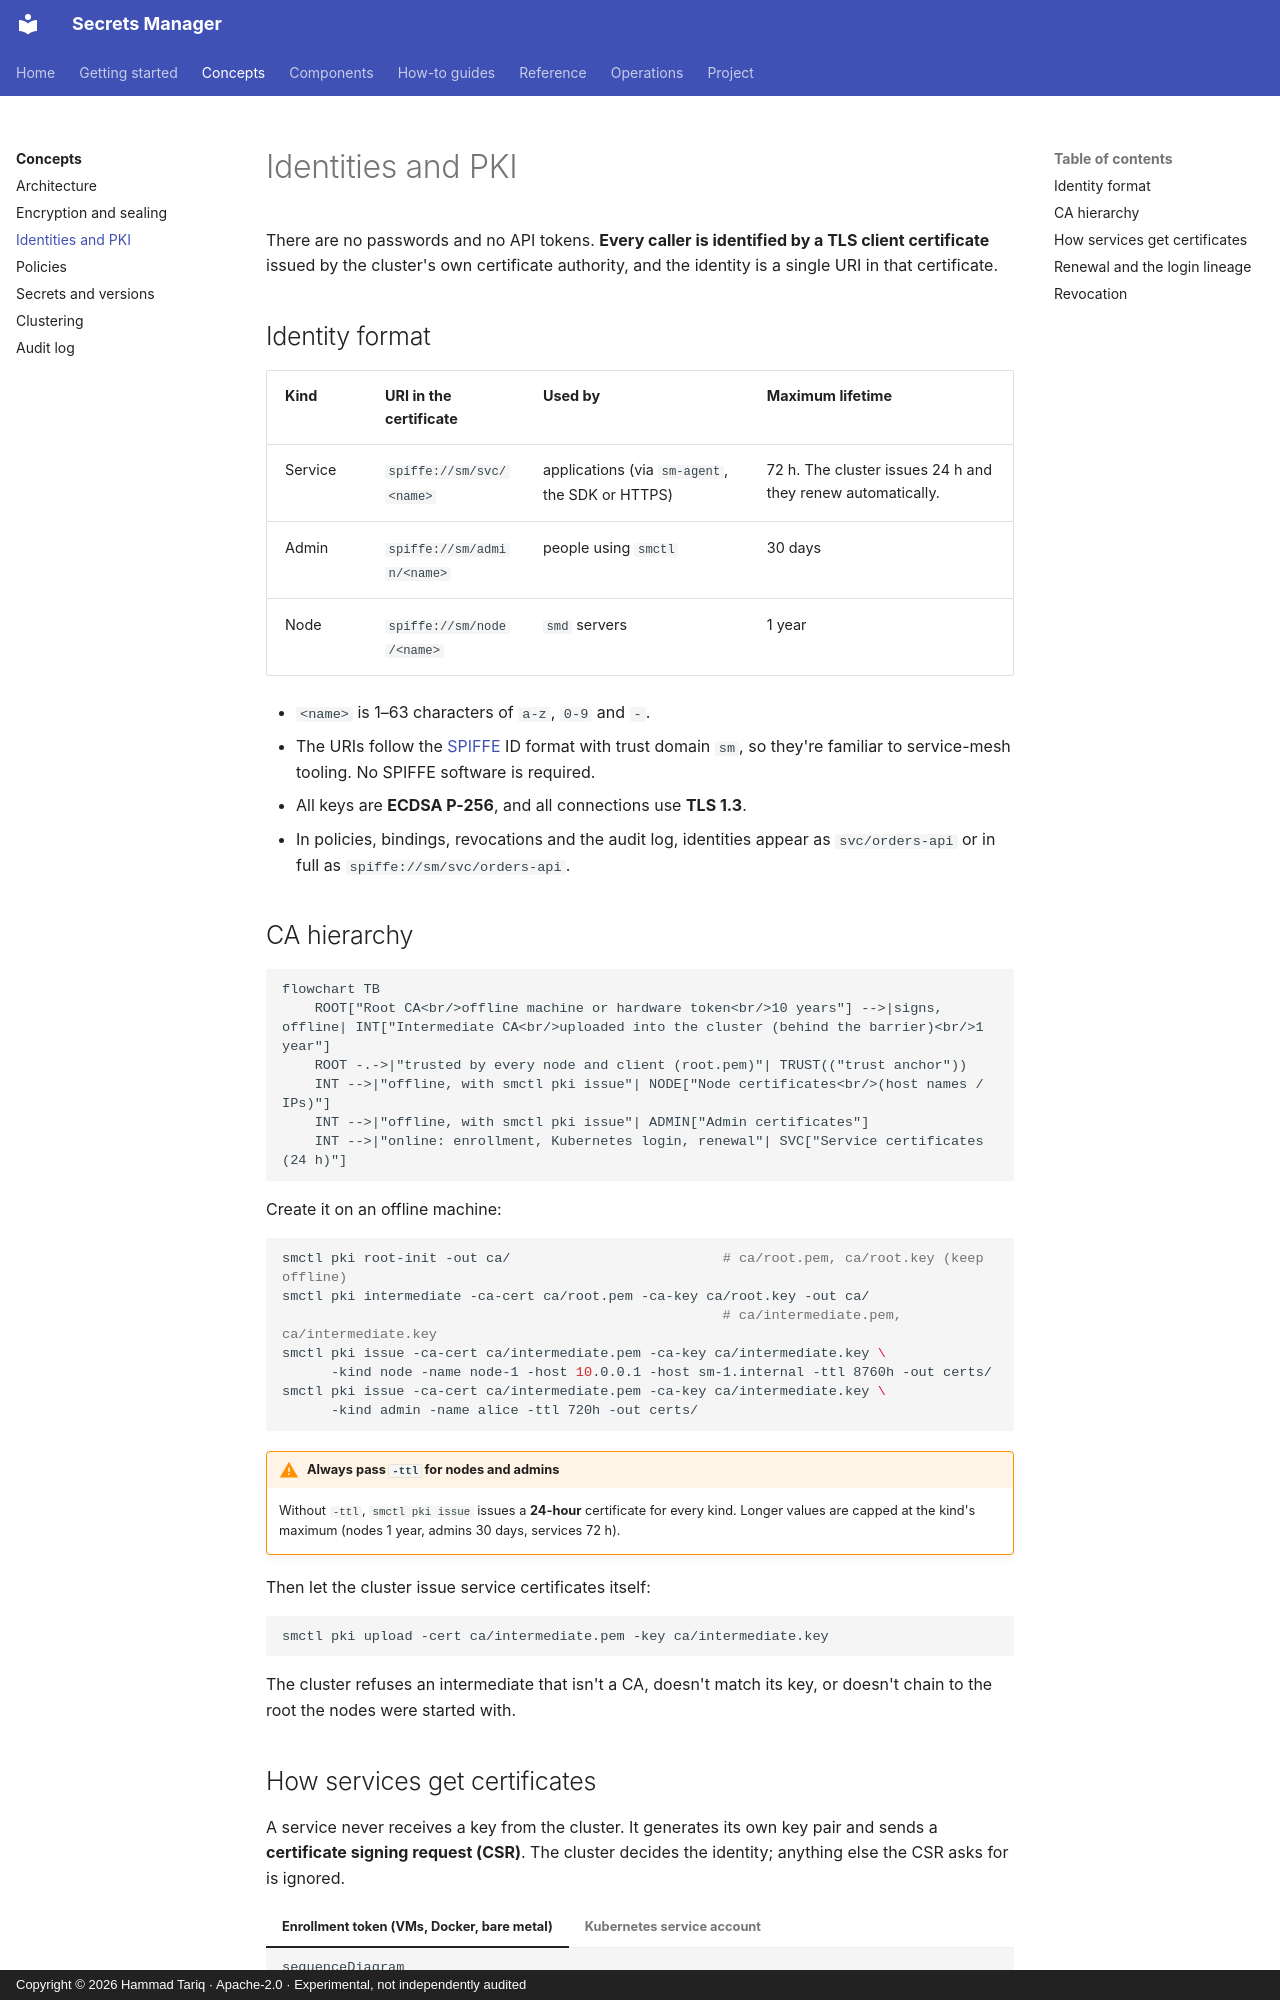

repository: hamad-tariq/SecretsManager · page: concepts/identities/index.html · generator: mkdocs · copyright: Copyright © 2026 Hammad Tariq · Apache-2.0 · Experimental, not independently audited

# Identities and PKI

There are no passwords and no API tokens. **Every caller is identified by a TLS client certificate** issued by the cluster's own certificate authority, and the identity is a single URI in that certificate.

## Identity format

| Kind | URI in the certificate | Used by | Maximum lifetime |
|---|---|---|---|
| Service | `spiffe://sm/svc/<name>` | applications (via `sm-agent`, the SDK or HTTPS) | 72 h. The cluster issues 24 h and they renew automatically. |
| Admin | `spiffe://sm/admin/<name>` | people using `smctl` | 30 days |
| Node | `spiffe://sm/node/<name>` | `smd` servers | 1 year |

- `<name>` is 1–63 characters of `a-z`, `0-9` and `-`.
- The URIs follow the [SPIFFE](https://spiffe.io) ID format with trust domain `sm`, so they're familiar to service-mesh tooling. No SPIFFE software is required.
- All keys are **ECDSA P-256**, and all connections use **TLS 1.3**.
- In policies, bindings, revocations and the audit log, identities appear as `svc/orders-api` or in full as `spiffe://sm/svc/orders-api`.

## CA hierarchy

```mermaid
flowchart TB
    ROOT["Root CA<br/>offline machine or hardware token<br/>10 years"] -->|signs, offline| INT["Intermediate CA<br/>uploaded into the cluster (behind the barrier)<br/>1 year"]
    ROOT -.->|"trusted by every node and client (root.pem)"| TRUST(("trust anchor"))
    INT -->|"offline, with smctl pki issue"| NODE["Node certificates<br/>(host names / IPs)"]
    INT -->|"offline, with smctl pki issue"| ADMIN["Admin certificates"]
    INT -->|"online: enrollment, Kubernetes login, renewal"| SVC["Service certificates (24 h)"]
```

Create it on an offline machine:

```bash
smctl pki root-init -out ca/                          # ca/root.pem, ca/root.key (keep offline)
smctl pki intermediate -ca-cert ca/root.pem -ca-key ca/root.key -out ca/
                                                      # ca/intermediate.pem, ca/intermediate.key
smctl pki issue -ca-cert ca/intermediate.pem -ca-key ca/intermediate.key \
      -kind node -name node-1 -host 10.0.0.1 -host sm-1.internal -ttl 8760h -out certs/
smctl pki issue -ca-cert ca/intermediate.pem -ca-key ca/intermediate.key \
      -kind admin -name alice -ttl 720h -out certs/
```

!!! warning "Always pass `-ttl` for nodes and admins"
    Without `-ttl`, `smctl pki issue` issues a **24-hour** certificate for every kind. Longer values are capped at the kind's maximum (nodes 1 year, admins 30 days, services 72 h).

Then let the cluster issue service certificates itself:

```bash
smctl pki upload -cert ca/intermediate.pem -key ca/intermediate.key
```

The cluster refuses an intermediate that isn't a CA, doesn't match its key, or doesn't chain to the root the nodes were started with.
